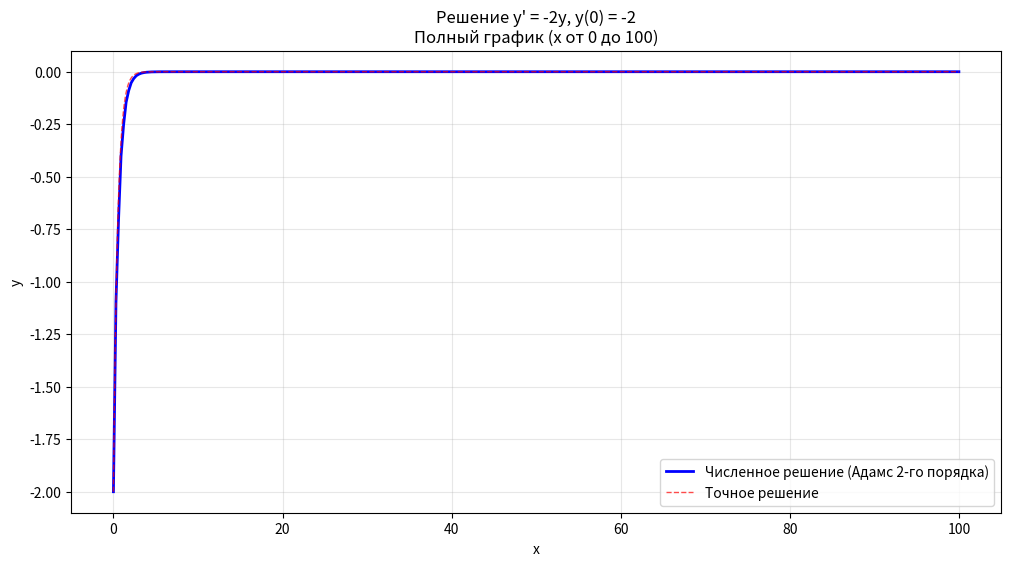

Write Python code to recreate this figure.
import numpy as np
import matplotlib.pyplot as plt

def adams_bashforth_2(f, y0, x0, x_end, h):
    n_steps = int((x_end - x0) / h) + 1

    x_arr = np.linspace(x0, x_end, n_steps)
    y_arr = np.zeros(n_steps)
    y_arr[0] = y0
    
    # Первый шаг
    k1 = h * f(x_arr[0], y_arr[0])
    k2 = h * f(x_arr[0] + h/2, y_arr[0] + k1/2)
    k3 = h * f(x_arr[0] + h/2, y_arr[0] + k2/2)
    k4 = h * f(x_arr[0] + h, y_arr[0] + k3)
    y_arr[1] = y_arr[0] + (k1 + 2*k2 + 2*k3 + k4) / 6

    for i in range(1, n_steps - 1):
        f_current = f(x_arr[i], y_arr[i])
        f_prev = f(x_arr[i-1], y_arr[i-1])
        
        # Формула Адамса
        y_arr[i+1] = y_arr[i] + h * (1.5 * f_current - 0.5 * f_prev)
    
    return x_arr, y_arr

def f(x, y):
    return -2 * y

# Начальные условия
x0 = 0.0
y0 = -2.0
x_end = 100.0
h = 0.3

x_arr, y_arr = adams_bashforth_2(f, y0, x0, x_end, h)

def exact_solution(x):
    return -2 * np.exp(-2 * x)

x_exact = np.linspace(x0, x_end, 1000)
y_exact = exact_solution(x_exact)

plt.figure(figsize=(12, 6))
plt.plot(x_arr, y_arr, 'b-', linewidth=2, label='Численное решение (Адамс 2-го порядка)')
plt.plot(x_exact, y_exact, 'r--', linewidth=1, alpha=0.7, label='Точное решение')
plt.xlabel('x')
plt.ylabel('y')
plt.title('Решение y\' = -2y, y(0) = -2\nПолный график (x от 0 до 100)')
plt.grid(True, alpha=0.3)
plt.legend()
plt.show()
